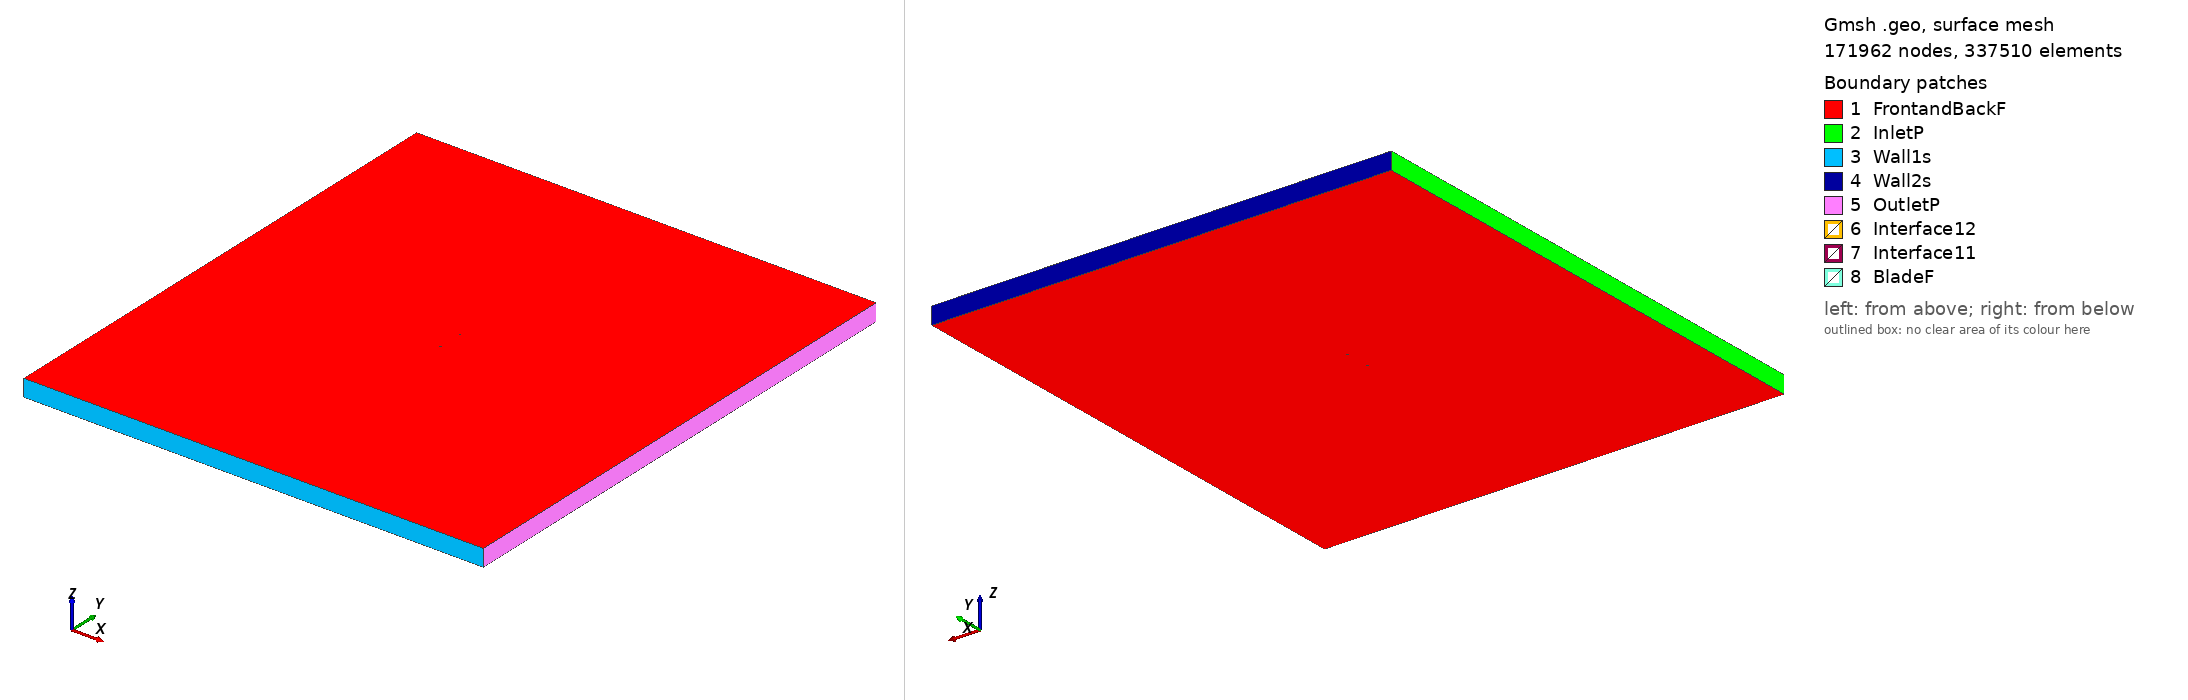

Gmsh geometry script, surface-meshed: 171962 nodes, 337510 surface elements. Boundary patches (legend numbers): 1 FrontandBackF, 2 InletP, 3 Wall1s, 4 Wall2s, 5 OutletP, 6 Interface12, 7 Interface11, 8 BladeF. Left view from above one corner, right view from below the opposite corner. Legend entries are the model's physical surfaces. The drawing asked Gmsh for element sizes between 1% and 20% of the model's largest extent; the script's own settings can give other sizes.

=== c141e_tsr_1.315_aoa_-4.0933.geo (drawn) ===
SetFactory("OpenCASCADE");

Point(1) = {0.074795, 0.744896, 0, 1.0};
Point(2) = {0.074429, 0.744957, 0, 1.0};
Point(3) = {0.073333, 0.745138, 0, 1.0};
Point(4) = {0.071519, 0.745440, 0, 1.0};
Point(5) = {0.069002, 0.745863, 0, 1.0};
Point(6) = {0.065811, 0.746379, 0, 1.0};
Point(7) = {0.061976, 0.746958, 0, 1.0};
Point(8) = {0.057537, 0.747557, 0, 1.0};
Point(9) = {0.052542, 0.748117, 0, 1.0};
Point(10) = {0.047038, 0.748627, 0, 1.0};
Point(11) = {0.041077, 0.749104, 0, 1.0};
Point(12) = {0.034720, 0.749493, 0, 1.0};
Point(13) = {0.028029, 0.749779, 0, 1.0};
Point(14) = {0.021069, 0.749953, 0, 1.0};
Point(15) = {0.013907, 0.750000, 0, 1.0};
Point(16) = {0.006615, 0.749912, 0, 1.0};
Point(17) = {-0.000740, 0.749686, 0, 1.0};
Point(18) = {-0.008083, 0.749319, 0, 1.0};
Point(19) = {-0.015346, 0.748815, 0, 1.0};
Point(20) = {-0.022459, 0.748184, 0, 1.0};
Point(21) = {-0.029354, 0.747456, 0, 1.0};
Point(22) = {-0.035967, 0.746650, 0, 1.0};
Point(23) = {-0.042234, 0.745777, 0, 1.0};
Point(24) = {-0.048095, 0.744857, 0, 1.0};
Point(25) = {-0.053494, 0.743901, 0, 1.0};
Point(26) = {-0.058376, 0.742868, 0, 1.0};
Point(27) = {-0.062691, 0.741748, 0, 1.0};
Point(28) = {-0.066404, 0.740627, 0, 1.0};
Point(29) = {-0.069476, 0.739465, 0, 1.0};
Point(30) = {-0.071874, 0.738239, 0, 1.0};
Point(31) = {-0.073579, 0.737006, 0, 1.0};
Point(32) = {-0.074565, 0.735650, 0, 1.0};
Point(33) = {-0.074809, 0.733999, 0, 1.0};
Point(34) = {-0.074364, 0.732848, 0, 1.0};
Point(35) = {-0.073210, 0.731852, 0, 1.0};
Point(36) = {-0.071369, 0.731174, 0, 1.0};
Point(37) = {-0.068853, 0.730760, 0, 1.0};
Point(38) = {-0.065685, 0.730575, 0, 1.0};
Point(39) = {-0.061892, 0.730576, 0, 1.0};
Point(40) = {-0.057503, 0.730679, 0, 1.0};
Point(41) = {-0.052560, 0.730851, 0, 1.0};
Point(42) = {-0.047107, 0.731056, 0, 1.0};
Point(43) = {-0.041201, 0.731338, 0, 1.0};
Point(44) = {-0.034896, 0.731677, 0, 1.0};
Point(45) = {-0.028254, 0.732082, 0, 1.0};
Point(46) = {-0.021340, 0.732550, 0, 1.0};
Point(47) = {-0.014221, 0.733088, 0, 1.0};
Point(48) = {-0.006966, 0.733712, 0, 1.0};
Point(49) = {0.000353, 0.734413, 0, 1.0};
Point(50) = {0.007669, 0.735184, 0, 1.0};
Point(51) = {0.014907, 0.736027, 0, 1.0};
Point(52) = {0.022002, 0.736913, 0, 1.0};
Point(53) = {0.028885, 0.737812, 0, 1.0};
Point(54) = {0.035492, 0.738699, 0, 1.0};
Point(55) = {0.041760, 0.739552, 0, 1.0};
Point(56) = {0.047629, 0.740366, 0, 1.0};
Point(57) = {0.053040, 0.741149, 0, 1.0};
Point(58) = {0.057943, 0.741883, 0, 1.0};
Point(59) = {0.062291, 0.742549, 0, 1.0};
Point(60) = {0.066043, 0.743132, 0, 1.0};
Point(61) = {0.069163, 0.743621, 0, 1.0};
Point(62) = {0.071621, 0.744009, 0, 1.0};
Point(63) = {0.073394, 0.744289, 0, 1.0};
Point(64) = {0.074464, 0.744459, 0, 1.0};
Point(65) = {0.074822, 0.744515, 0, 1.0};
Point(66) = {-0.074795, -0.744896, 0, 1.0};
Point(67) = {-0.074429, -0.744957, 0, 1.0};
Point(68) = {-0.073333, -0.745138, 0, 1.0};
Point(69) = {-0.071519, -0.745440, 0, 1.0};
Point(70) = {-0.069002, -0.745863, 0, 1.0};
Point(71) = {-0.065811, -0.746379, 0, 1.0};
Point(72) = {-0.061976, -0.746958, 0, 1.0};
Point(73) = {-0.057537, -0.747557, 0, 1.0};
Point(74) = {-0.052542, -0.748117, 0, 1.0};
Point(75) = {-0.047038, -0.748627, 0, 1.0};
Point(76) = {-0.041077, -0.749104, 0, 1.0};
Point(77) = {-0.034720, -0.749493, 0, 1.0};
Point(78) = {-0.028029, -0.749779, 0, 1.0};
Point(79) = {-0.021069, -0.749953, 0, 1.0};
Point(80) = {-0.013907, -0.750000, 0, 1.0};
Point(81) = {-0.006615, -0.749912, 0, 1.0};
Point(82) = {0.000740, -0.749686, 0, 1.0};
Point(83) = {0.008083, -0.749319, 0, 1.0};
Point(84) = {0.015346, -0.748815, 0, 1.0};
Point(85) = {0.022459, -0.748184, 0, 1.0};
Point(86) = {0.029354, -0.747456, 0, 1.0};
Point(87) = {0.035967, -0.746650, 0, 1.0};
Point(88) = {0.042234, -0.745777, 0, 1.0};
Point(89) = {0.048095, -0.744857, 0, 1.0};
Point(90) = {0.053494, -0.743901, 0, 1.0};
Point(91) = {0.058376, -0.742868, 0, 1.0};
Point(92) = {0.062691, -0.741748, 0, 1.0};
Point(93) = {0.066404, -0.740627, 0, 1.0};
Point(94) = {0.069476, -0.739465, 0, 1.0};
Point(95) = {0.071874, -0.738239, 0, 1.0};
Point(96) = {0.073579, -0.737006, 0, 1.0};
Point(97) = {0.074565, -0.735650, 0, 1.0};
Point(98) = {0.074809, -0.733999, 0, 1.0};
Point(99) = {0.074364, -0.732848, 0, 1.0};
Point(100) = {0.073210, -0.731852, 0, 1.0};
Point(101) = {0.071369, -0.731174, 0, 1.0};
Point(102) = {0.068853, -0.730760, 0, 1.0};
Point(103) = {0.065685, -0.730575, 0, 1.0};
Point(104) = {0.061892, -0.730576, 0, 1.0};
Point(105) = {0.057503, -0.730679, 0, 1.0};
Point(106) = {0.052560, -0.730851, 0, 1.0};
Point(107) = {0.047107, -0.731056, 0, 1.0};
Point(108) = {0.041201, -0.731338, 0, 1.0};
Point(109) = {0.034896, -0.731677, 0, 1.0};
Point(110) = {0.028254, -0.732082, 0, 1.0};
Point(111) = {0.021340, -0.732550, 0, 1.0};
Point(112) = {0.014221, -0.733088, 0, 1.0};
Point(113) = {0.006966, -0.733712, 0, 1.0};
Point(114) = {-0.000353, -0.734413, 0, 1.0};
Point(115) = {-0.007669, -0.735184, 0, 1.0};
Point(116) = {-0.014907, -0.736027, 0, 1.0};
Point(117) = {-0.022002, -0.736913, 0, 1.0};
Point(118) = {-0.028885, -0.737812, 0, 1.0};
Point(119) = {-0.035492, -0.738699, 0, 1.0};
Point(120) = {-0.041760, -0.739552, 0, 1.0};
Point(121) = {-0.047629, -0.740366, 0, 1.0};
Point(122) = {-0.053040, -0.741149, 0, 1.0};
Point(123) = {-0.057943, -0.741883, 0, 1.0};
Point(124) = {-0.062291, -0.742549, 0, 1.0};
Point(125) = {-0.066043, -0.743132, 0, 1.0};
Point(126) = {-0.069163, -0.743621, 0, 1.0};
Point(127) = {-0.071621, -0.744009, 0, 1.0};
Point(128) = {-0.073394, -0.744289, 0, 1.0};
Point(129) = {-0.074464, -0.744459, 0, 1.0};
Point(130) = {-0.074822, -0.744515, 0, 1.0};

// Lines: first blade (splines 1-4)
Spline(1) = {1:22};
Spline(2) = {22:44};
Spline(3) = {44:65};
Spline(4) = {65,1};

// Lines: second blade (splines 5-8)
Spline(5) = {66:87};
Spline(6) = {87:109};
Spline(7) = {109:130};
Spline(8) = {130,66};

// Outer domain (points 20001-4 and lines)
Point(131) = {-13.50000000, -15.00000000, 0, 1.0};
Point(132) = {-13.50000000, 15.00000000, 0, 1.0};
Point(133) = {13.50000000, 15.00000000, 0, 1.0};
Point(134) = {13.50000000, -15.00000000, 0, 1.0};
Line(11) = {131, 132};
Line(12) = {132, 133};
Line(13) = {133, 134};
Line(14) = {131, 134};

// Interface (between moving and stationary domain) (circles)
Circle(9) = {0, 0, 0, 0.80000000, 0, 2*Pi};
Circle(10) = {0, 0, 0, 0.80000000, 0, 2*Pi};

// Loops collect Lines/Splines/etc (blade1, blade2, domain, first circle)
Line Loop(1) = {1:4};
Line Loop(2) = {5:8};
Line Loop(3) = {11,12,13,-14};
Line Loop(4) = {9};

// BooleanDifference cuts out the circle/interface from the domain
Plane Surface(1) = {3};
Plane Surface(2) = {4};
BooleanDifference{ Surface{1}; Delete;}{ Surface{2}; Delete;}

// This one cuts out the blades from the inner circle/interface
Line Loop(6) = {10};
Plane Surface(5) = {6};
Plane Surface(6) = {1};
Plane Surface(7) = {2};
BooleanDifference{ Surface{5}; Delete;}{ Surface{6,7}; Delete;}

// extrude to 3rd dimension
Extrude {0, 0, 1} {Surface{1}; Surface{5}; Layers{1}; Recombine;}

// Physical Surfaces are the named boundaries (patches)
Physical Surface("Interface11") = {12};
Physical Surface("Interface12") = {10};

// sides of domain
Physical Surface("InletP") = {6};
Physical Surface("OutletP") = {9};

// top and bottom of domain
Physical Surface("Wall1s") = {7};
Physical Surface("Wall2s") = {8};

// Check FrontandBackF by ensuring there is nothing in the 3rd dimension
Physical Surface("FrontandBackF") = {1,11,5,21};
Physical Surface("BladeF") = {13:20};
Physical Volume("Turbine") = {2};
Physical Volume("Farfield") = {1};

// settings for airfoil boundary layer
Field[1] = BoundaryLayer;
Field[1].EdgesList = {1:8};
Field[1].hwall_n = 1e-3;
Field[1].thickness = 1.5e-2;
Field[1].ratio = 1.05;
Field[1].Quads = 1;
BoundaryLayer Field = 1;

// control points for mesh (blade and interface)
// floor((arc length / 1.5mm)/ 6) -> Transfinite Line
Transfinite Line {1,2,3,5,6,7} = 33 Using Progression 1;
Transfinite Line {4,8} = 1 Using Progression 1;
Transfinite Line {9, 15} = 800 Using Progression 1;

// For more information on gmsh syntax, visit http://gmsh.info/doc/texinfo/gmsh.html
